Run: headless pygame with SDL's dummy video driver; simulated clock (each Clock.tick advances the game by its frame time, no real sleeping); random seed 0; keys injected as events and as key.get_pressed() state; no mouse input.
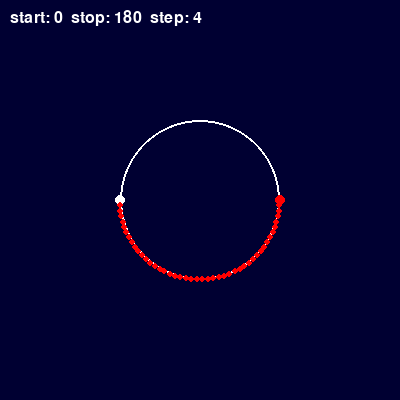
Frame 1 of 4 · flips 1–60 · no input
Frame 2 of 4 · flips 61–180 · tapped SPACE, RETURN · held RIGHT (→), D · screen unchanged from frame 1, image omitted
Frame 3 of 4 · flips 181–300 · held DOWN (↓), S · screen unchanged from frame 2, image omitted
Frame 4 of 4 · flips 301–420 · held LEFT (←), A, UP (↑), W · screen unchanged from frame 3, image omitted

The pygame program that drew these frames:

import pygame
import math

pygame.init()
pantalla = pygame.display.set_mode((400, 400))
# Fuente para mostrar valores en pantalla
font = pygame.font.SysFont(None, 24)
BLANCO = (255, 255, 255)
ROJO = (255, 0, 0)

cx, cy = 200, 200
r = 80

# definir aquí para evitar variables posiblemente desvinculadas
start, stop, step = 0, 180, 4

corriendo = True
while corriendo:
    for evento in pygame.event.get():
        if evento.type == pygame.QUIT:
            corriendo = False

    pantalla.fill((0, 0, 50))

    # Dibujar círculo con ecuación paramétrica
    pygame.draw.circle(pantalla, BLANCO, (cx, cy), 80, 2)

    keys = pygame.key.get_pressed()
    # Increment: y, u, i
    if keys[pygame.K_y]:
        start += 1
    if keys[pygame.K_u]:
        stop += 1
    if keys[pygame.K_i]:
        step += 1
    # Decrement: h, j, k
    if keys[pygame.K_h]:
        start -= 1
    if keys[pygame.K_j]:
        stop -= 1
    if keys[pygame.K_k]:
        step -= 1

    # avoid zero step and clamp values
    if step == 0:
        step = 1
    start = max(-360, min(360, start))
    stop = max(-360, min(360, stop))

    # Renderizar valores en pantalla
    info_text = f"start: {start}  stop: {stop}  step: {step}"
    info_surf = font.render(info_text, True, BLANCO)
    pantalla.blit(info_surf, (10, 10))

    # puntos a la derecha e izquierda del círculo
    pygame.draw.circle(pantalla, ROJO, (int(cx + r), int(cy)), 5)
    pygame.draw.circle(pantalla, BLANCO, (int(cx - r), int(cy)), 5)

    for grados in range(start, stop, step):
        t = math.radians(grados)
        x = cx + r * math.cos(t)
        y = cy + r * math.sin(t)
        pygame.draw.circle(pantalla, ROJO, (int(x), int(y)), 3)
    pygame.display.flip()

pygame.quit()
